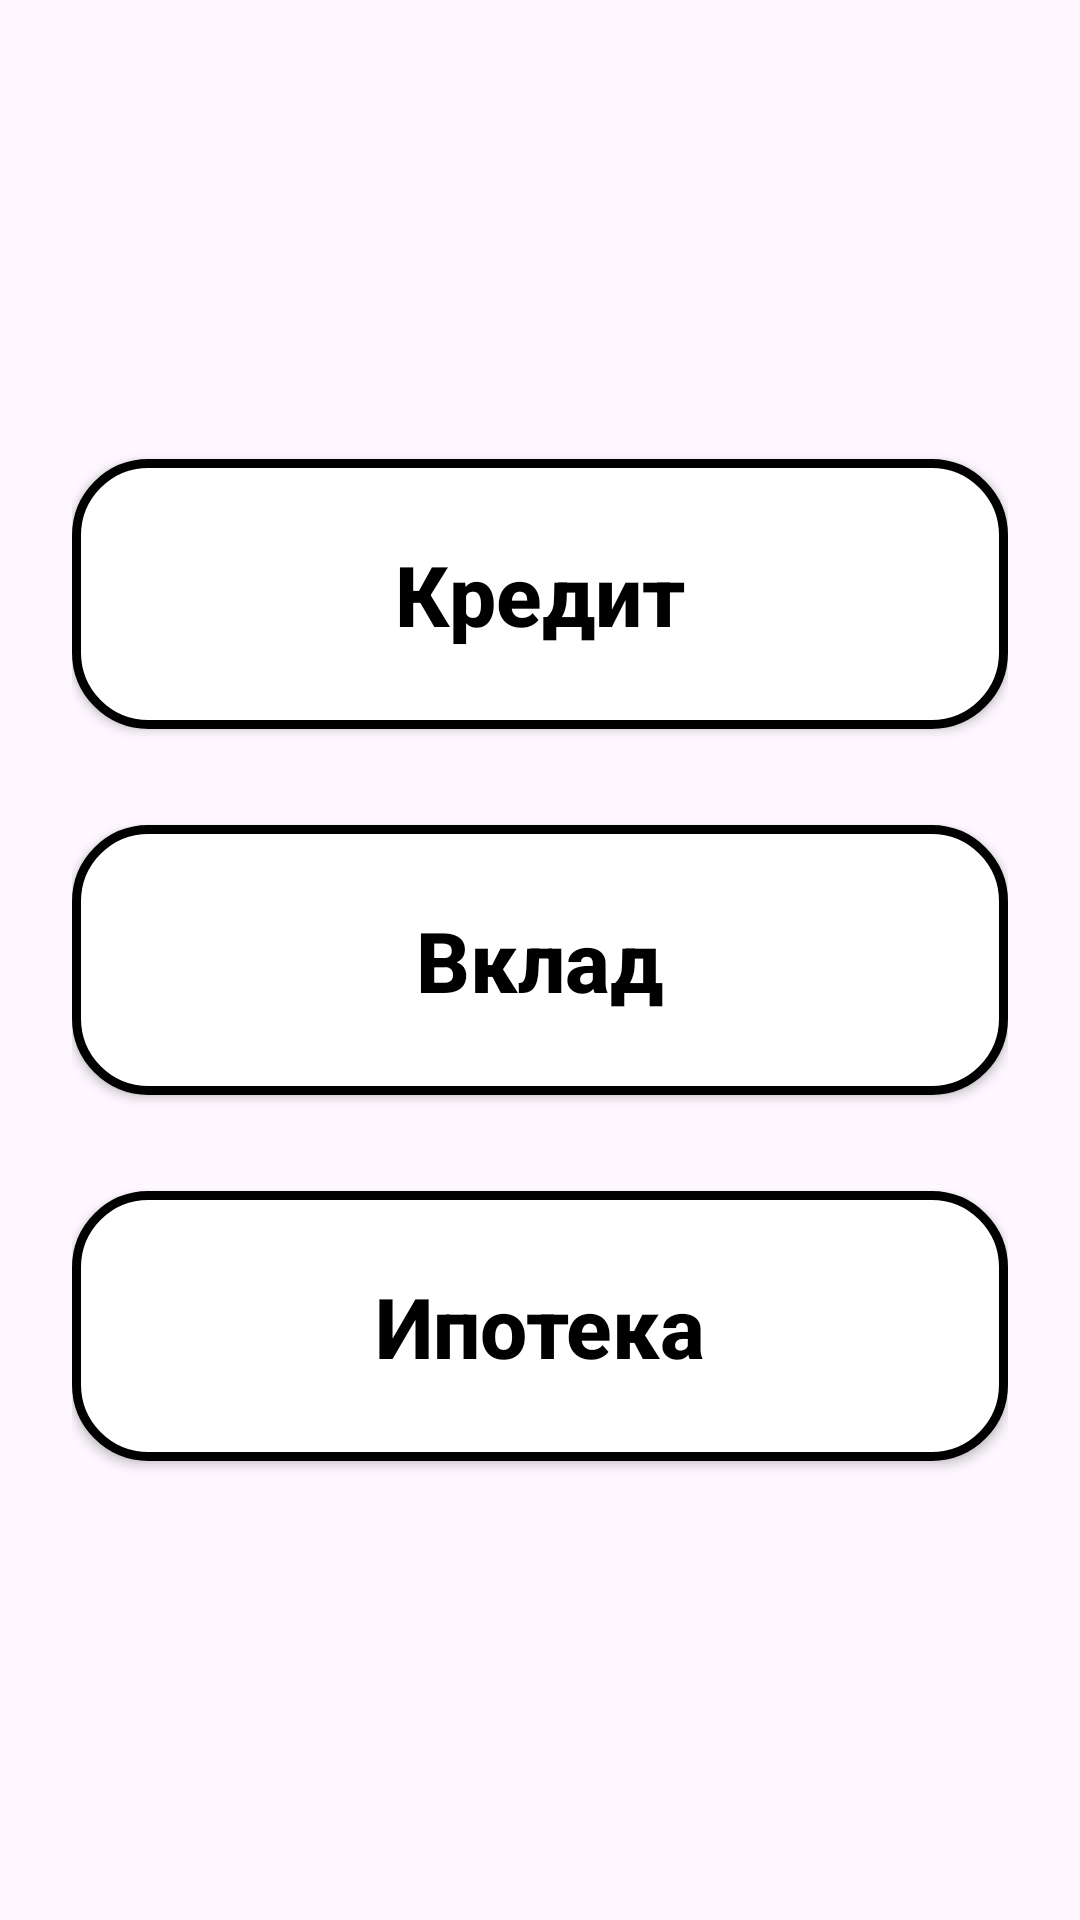

The Android layout XML behind this screen, and the referenced resources:
<!-- AndroidManifest.xml: application theme Theme.CCM -->
<!-- res/layout/content_main.xml -->
<ScrollView xmlns:android="http://schemas.android.com/apk/res/android" android:layout_width="match_parent" android:layout_height="match_parent" android:fillViewport="true">
<LinearLayout
    android:layout_width="match_parent"
    android:layout_height="wrap_content"
    android:gravity="center"
    android:orientation="vertical"
    android:padding="24dp">

    <androidx.appcompat.widget.AppCompatButton
        android:id="@+id/btnCredit"
        android:layout_width="match_parent"
        android:layout_height="90dp"
        android:background="@drawable/btn_selector"
        android:text="Кредит"
        android:textAllCaps="false"
        android:textColor="@color/black"
        android:textSize="28sp"
        android:textStyle="bold"/>

    <androidx.appcompat.widget.AppCompatButton
        android:id="@+id/btnDeposit"
        android:layout_width="match_parent"
        android:layout_height="90dp"
        android:layout_marginTop="32dp"
        android:background="@drawable/btn_selector"
        android:text="Вклад"
        android:textAllCaps="false"
        android:textColor="@color/black"
        android:textSize="28sp"
        android:textStyle="bold"/>

    <androidx.appcompat.widget.AppCompatButton
        android:id="@+id/btnMortgage"
        android:layout_width="match_parent"
        android:layout_height="90dp"
        android:layout_marginTop="32dp"
        android:background="@drawable/btn_selector"
        android:text="Ипотека"
        android:textAllCaps="false"
        android:textColor="@color/black"
        android:textSize="28sp"
        android:textStyle="bold"/>
</LinearLayout>
</ScrollView>
<!-- resources referenced by this layout -->
<resources>
  <color name="black">#000000</color>
  <!-- drawable btn_selector (drawable) -->
  <selector xmlns:android="http://schemas.android.com/apk/res/android">
      <item android:state_pressed="true">
          <shape android:shape="rectangle">
              <solid android:color="@color/orange"/>
              <stroke android:width="3dp" android:color="@color/black"/>
              <corners android:radius="24dp"/>
          </shape>
      </item>
      <item>
          <shape android:shape="rectangle">
              <solid android:color="@color/white"/>
              <stroke android:width="3dp" android:color="@color/black"/>
              <corners android:radius="24dp"/>
          </shape>
      </item>
  </selector>
  <style name="Theme.CCM" parent="Base.Theme.CCM" />
  <color name="orange">#FF9800</color>
  <color name="white">#FFFFFF</color>
  <style name="Base.Theme.CCM" parent="Theme.Material3.Light.NoActionBar">
          
          
      </style>
</resources>
